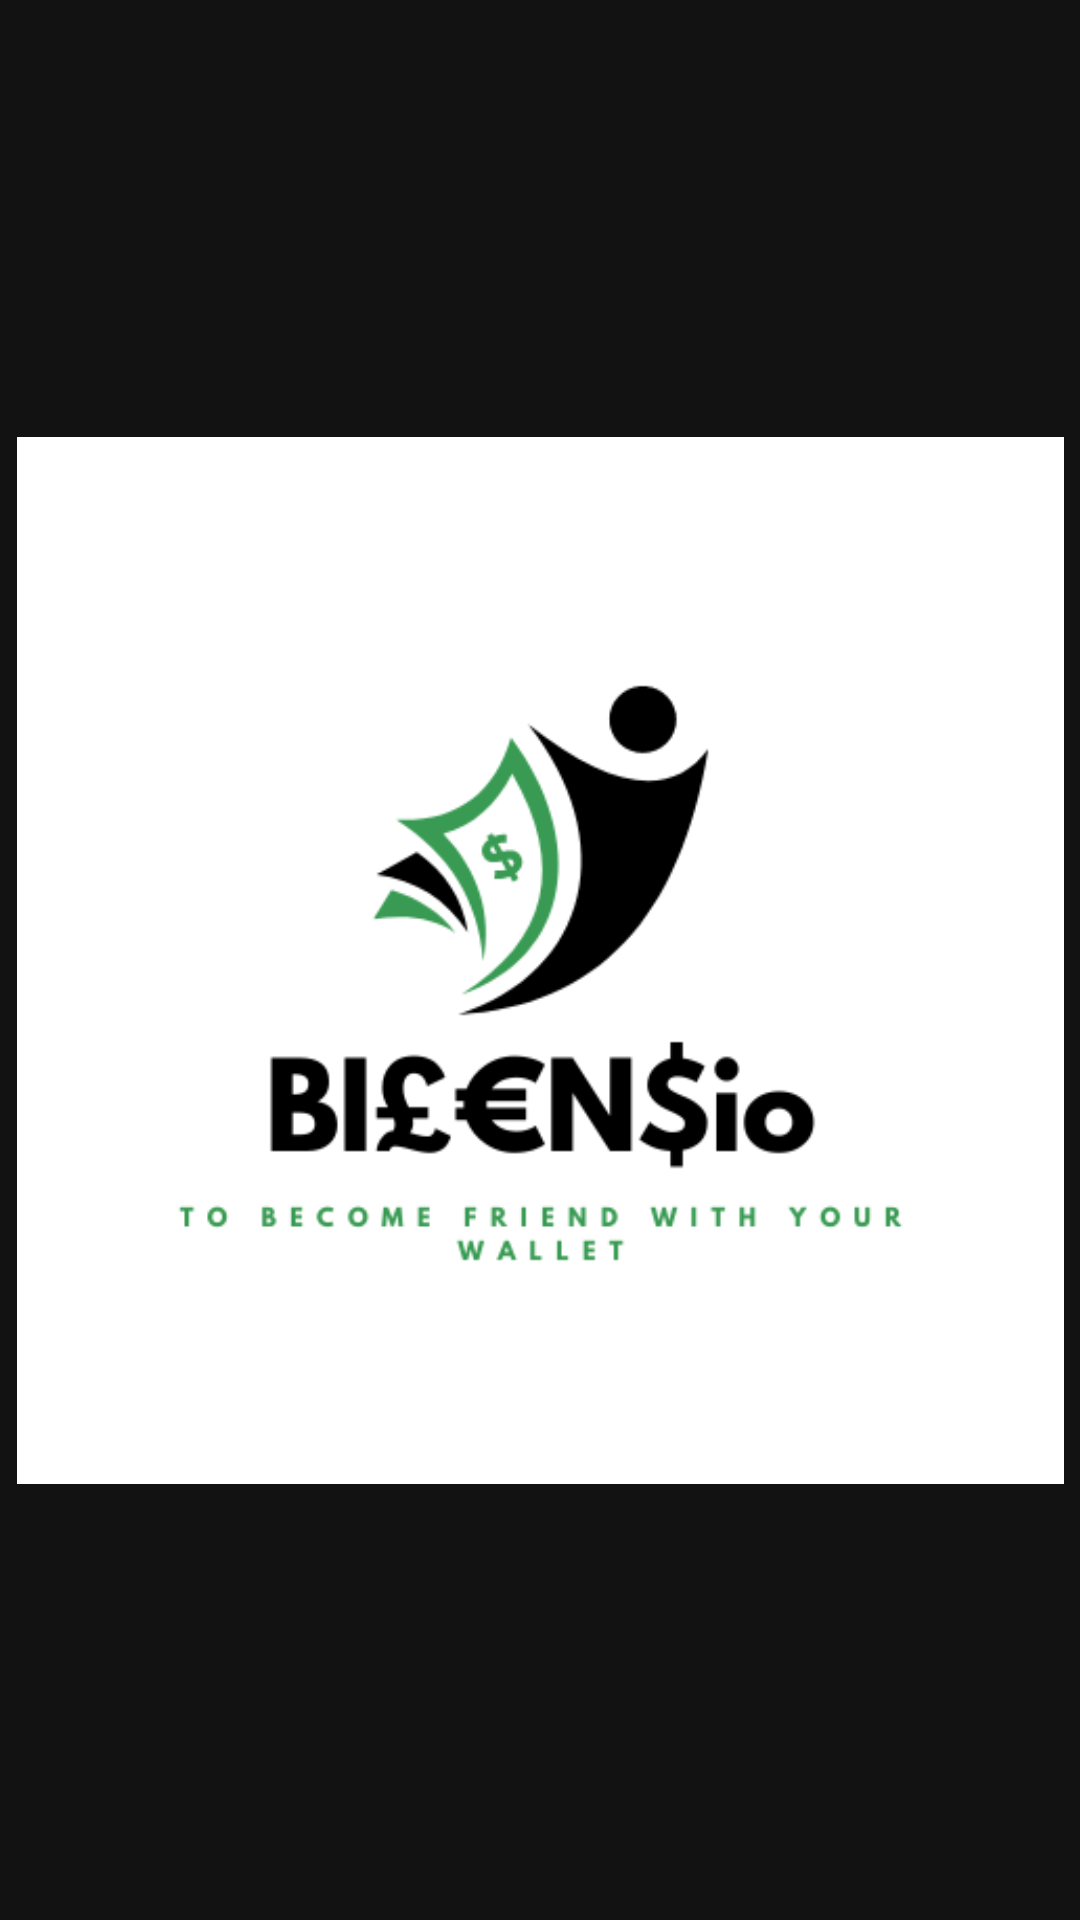

Layout XML and referenced resources for this Android screen:
<!-- AndroidManifest.xml: application theme Theme.Project -->
<!-- res/layout/activity_first_splash_screen.xml -->
<?xml version="1.0" encoding="utf-8"?>
<androidx.constraintlayout.widget.ConstraintLayout xmlns:android="http://schemas.android.com/apk/res/android"
    xmlns:app="http://schemas.android.com/apk/res-auto"
    xmlns:tools="http://schemas.android.com/tools"
    android:layout_width="match_parent"
    android:layout_height="match_parent"
    tools:context=".FirstSplashScreen"
    android:background="@color/background"
    >


    <ImageView
        android:id="@+id/logo"
        android:layout_width="349dp"
        android:layout_height="441dp"
        app:layout_constraintBottom_toBottomOf="parent"
        app:layout_constraintEnd_toEndOf="parent"
        app:layout_constraintStart_toStartOf="parent"
        app:layout_constraintTop_toTopOf="parent"
        app:srcCompat="@drawable/logo" />
</androidx.constraintlayout.widget.ConstraintLayout>
<!-- resources referenced by this layout -->
<resources>
  <!-- drawable logo: png bitmap (drawable, 24362 bytes) -->
  <style name="Theme.Project" parent="Theme.MaterialComponents.NoActionBar">
          
          <item name="colorPrimary">@color/purple_500</item>
          <item name="colorPrimaryVariant">@color/purple_700</item>
          <item name="colorOnPrimary">@color/white</item>
          
          <item name="colorSecondary">@color/teal_200</item>
          <item name="colorSecondaryVariant">@color/teal_700</item>
          <item name="colorOnSecondary">@color/black</item>
          
          <item name="android:statusBarColor" tools:targetApi="l">?attr/colorPrimaryVariant</item>
          
      </style>
  <color name="purple_500">#FF6200EE</color>
  <color name="purple_700">#FF3700B3</color>
  <color name="white">#FFFFFFFF</color>
  <color name="teal_200">#FF03DAC5</color>
  <color name="teal_700">#FF018786</color>
  <color name="black">#FF000000</color>
</resources>
